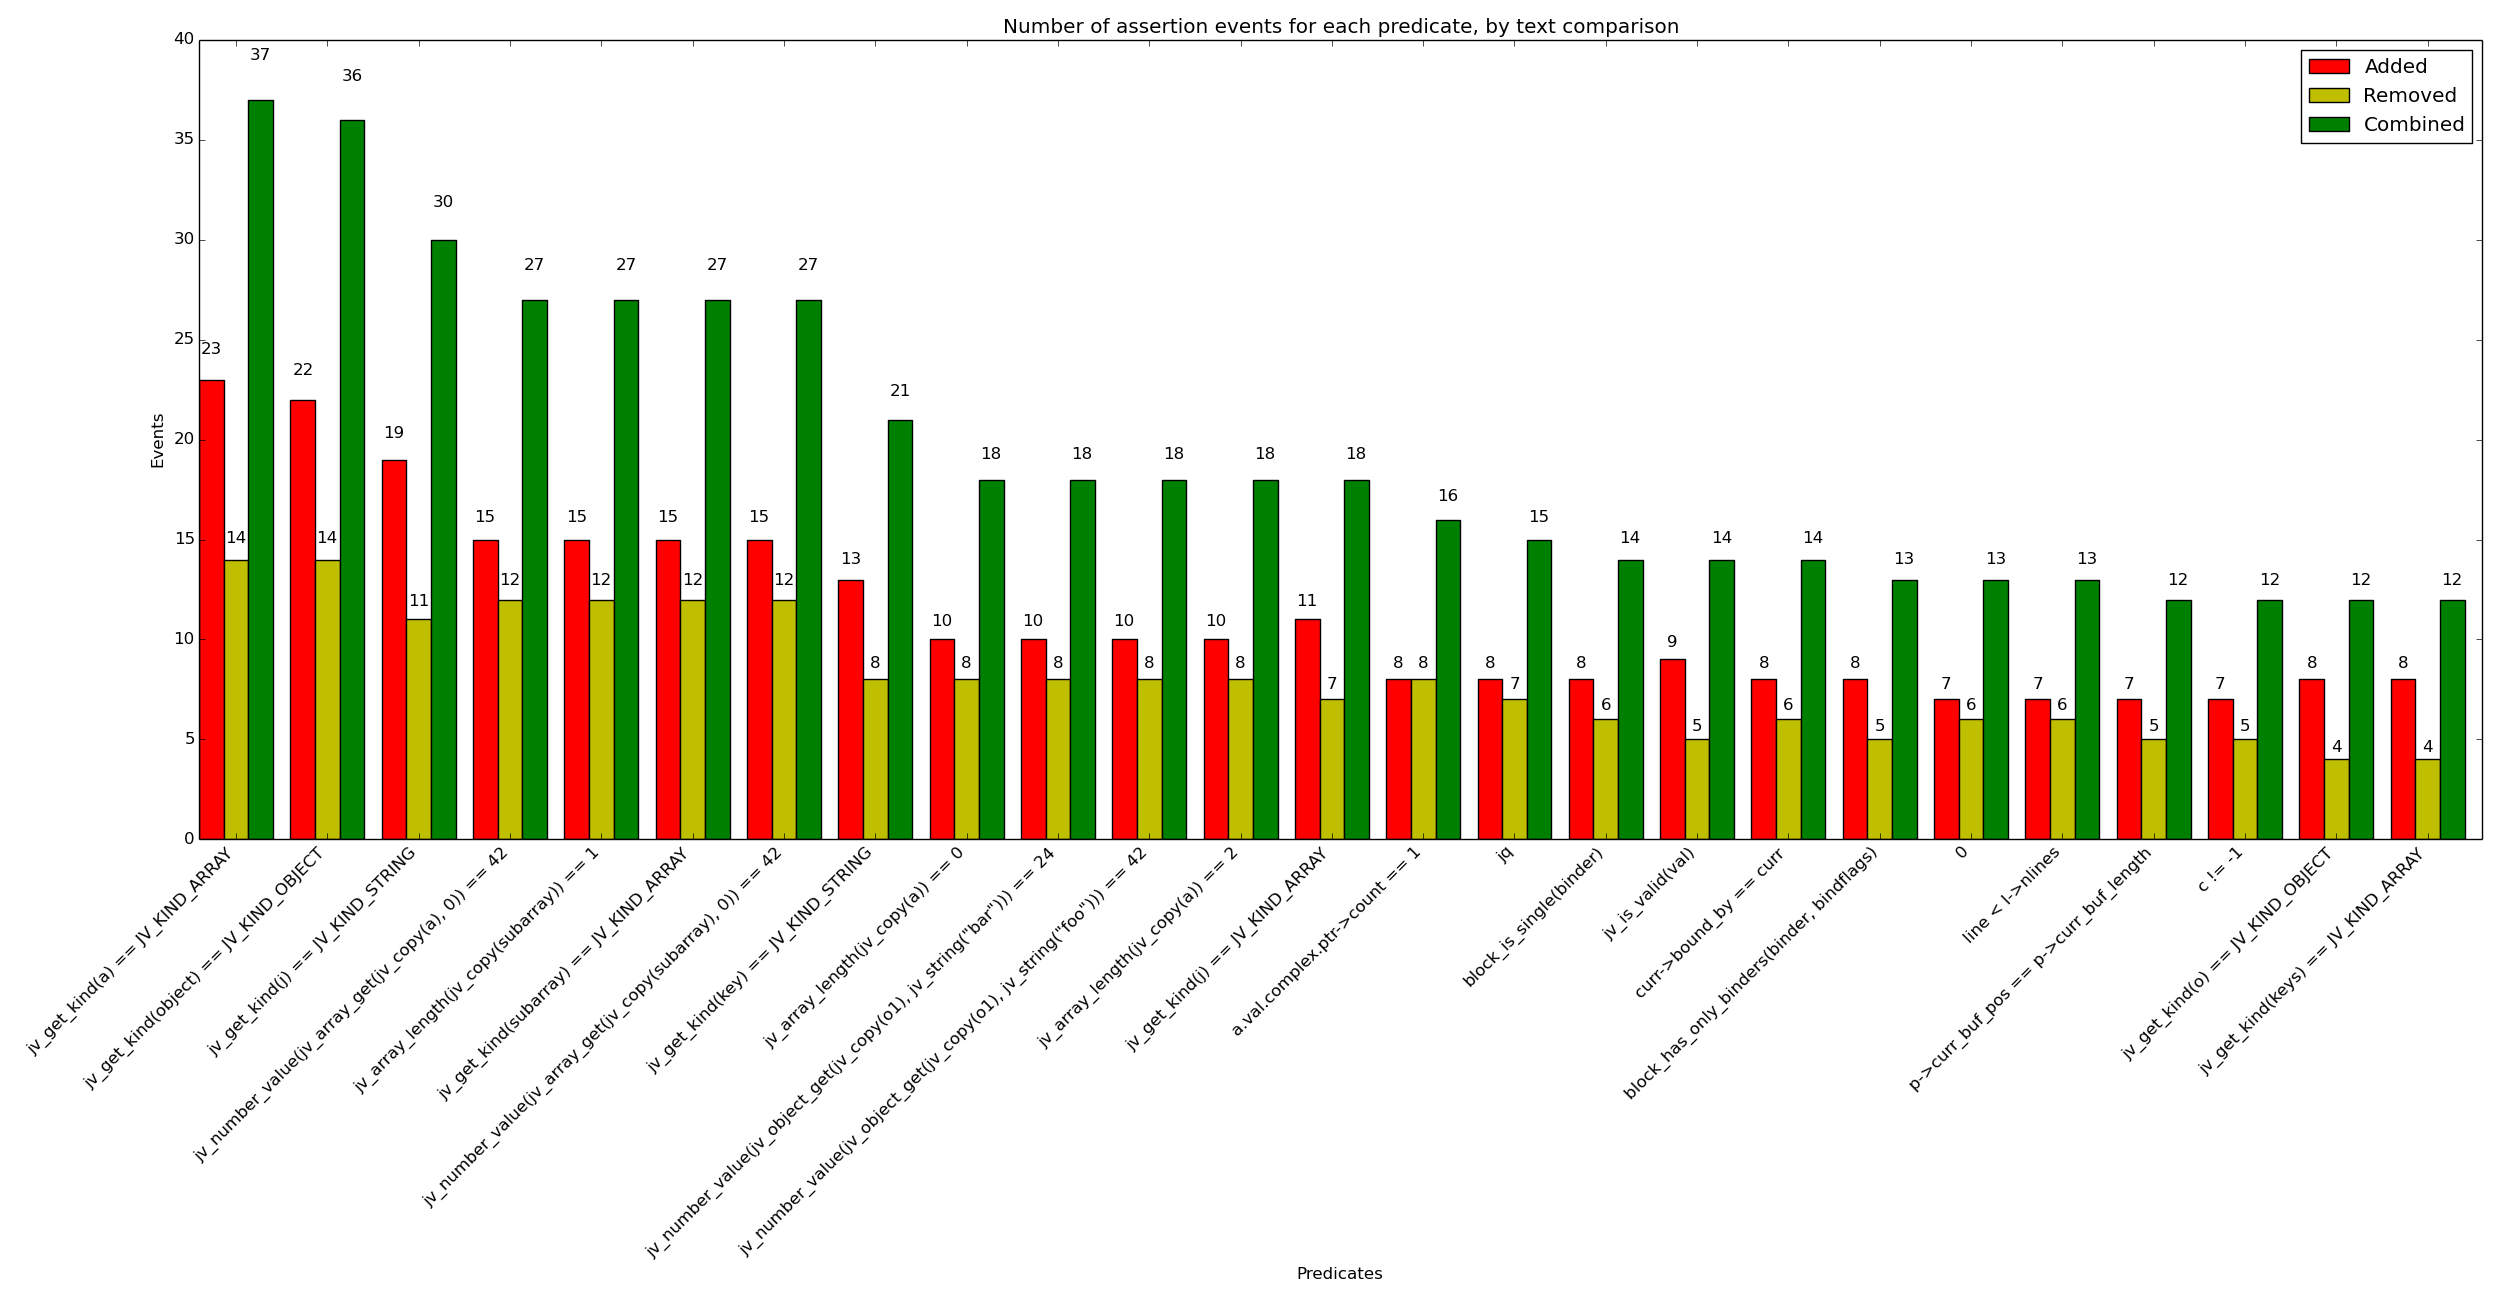

The file beside this chart, header and first rows:
x_val, y_added, y_removed, y_combined
jv_get_kind(a) == JV_KIND_ARRAY, 23, 14, 37
jv_get_kind(object) == JV_KIND_OBJECT, 22, 14, 36
jv_get_kind(j) == JV_KIND_STRING, 19, 11, 30
jv_number_value(jv_array_get(jv_copy(a),…, 15, 12, 27
jv_array_length(jv_copy(subarray)) == 1, 15, 12, 27
jv_get_kind(subarray) == JV_KIND_ARRAY, 15, 12, 27
jv_number_value(jv_array_get(jv_copy(sub…, 15, 12, 27
jv_get_kind(key) == JV_KIND_STRING, 13, 8, 21
jv_array_length(jv_copy(a)) == 0, 10, 8, 18
jv_number_value(jv_object_get(jv_copy(o1…, 10, 8, 18
jv_number_value(jv_object_get(jv_copy(o1…, 10, 8, 18
jv_array_length(jv_copy(a)) == 2, 10, 8, 18
jv_get_kind(j) == JV_KIND_ARRAY, 11, 7, 18
a.val.complex.ptr->count == 1, 8, 8, 16
jq, 8, 7, 15
block_is_single(binder), 8, 6, 14
jv_is_valid(val), 9, 5, 14
curr->bound_by == curr, 8, 6, 14
block_has_only_binders(binder, bindflags…, 8, 5, 13
0, 7, 6, 13
line < l->nlines, 7, 6, 13
p->curr_buf_pos == p->curr_buf_length, 7, 5, 12
c != -1, 7, 5, 12
jv_get_kind(o) == JV_KIND_OBJECT, 8, 4, 12
jv_get_kind(keys) == JV_KIND_ARRAY, 8, 4, 12
jv_get_kind(a) == JV_KIND_OBJECT, 7, 4, 11
opcode_describe(op)->flags & OP_HAS_BRAN…, 6, 4, 10
target.last, 6, 4, 10
p->stackpos > 1 && jv_get_kind(p->stack[…, 6, 4, 10
!jv_equal(jv_copy(a2), jv_copy(a)), 5, 4, 9
jv_equal(jv_copy(a), jv_copy(a)), 5, 4, 9
jv_array_length(jv_copy(objects)) == jv_…, 6, 3, 9
jv_equal(jv_copy(a2), jv_copy(a)), 5, 4, 9
0 <= start && start <= end && end <= len, 6, 3, 9
jv_equal(jv_string("foo"), jv_string_siz…, 5, 4, 9
jv_array_length(jv_copy(sub2)) == 2, 5, 4, 9
jv_number_value(jv_array_get(jv_copy(a3)…, 5, 4, 9
jv_get_kind(objects) == JV_KIND_ARRAY, 6, 3, 9
before == after, 5, 4, 9
opcode_describe(op)->flags & OP_HAS_VARI…, 5, 4, 9
jv_number_value(jv_array_get(jv_copy(sub…, 5, 4, 9
jv_string_hash(jv_copy(a1)) == jv_string…, 5, 4, 9
jv_number_value(jv_object_get(jv_copy(o2…, 5, 4, 9
jv_equal(jv_copy(a1), jv_copy(a2)), 5, 4, 9
jv_number_value(jv_object_get(jv_copy(o2…, 5, 4, 9
jv_number_value(jv_array_get(jv_copy(sub…, 5, 4, 9
jv_equal(jv_copy(a), jv_copy(a2)), 5, 4, 9
jv_array_length(jv_copy(a3)) == 3, 5, 4, 9
jv_string_hash(jv_copy(a1)) == jv_string…, 5, 4, 9
jv_equal(jv_copy(a2), jv_copy(a2)), 5, 4, 9
jv_array_length(jv_array_get(jv_copy(a),…, 5, 4, 9
!jv_equal(jv_copy(a), jv_copy(a2)), 5, 4, 9
jv_equal(jv_copy(a2), jv_copy(a1)), 5, 4, 9
jv_string_hash(jv_copy(b)) != jv_string_…, 5, 4, 9
jv_get_kind(sub2) == JV_KIND_ARRAY, 5, 4, 9
jv_array_length(jv_array_get(jv_copy(a3)…, 5, 4, 9
jv_get_refcnt(a) == 1, 6, 3, 9
!jv_equal(jv_copy(a1), jv_copy(b)), 5, 4, 9
jv_number_value(jv_array_get(jv_copy(a3)…, 5, 4, 9
jv_array_length(jv_copy(a)) == 1, 5, 4, 9
... 321 more rows
